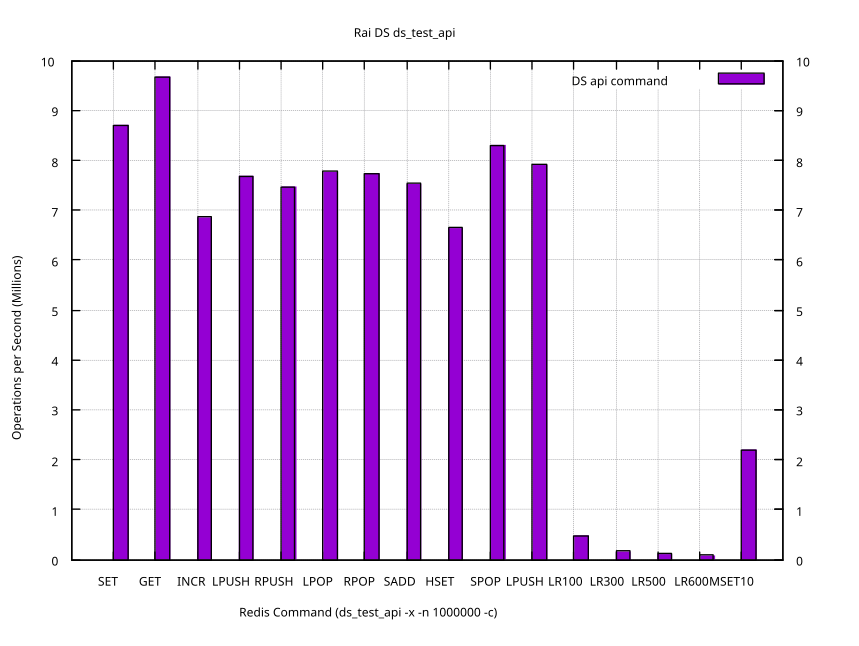

Source data for this figure (header and first rows):
PING_BULK, 34253518.75
SET, 8704075
GET, 9673714
INCR, 6863168
LPUSH, 7690232
RPUSH, 7474996
LPOP, 7775183
RPOP, 7744238
SADD, 7530854
HSET, 6646012
SPOP, 8303417
LPUSH (for LRANGE), 7908462
LRANGE_100 (first 100 elements), 485186
LRANGE_300 (first 300 elements), 171101
LRANGE_500 (first 450 elements), 113939
LRANGE_600 (first 600 elements), 85250
MSET (10 keys), 2193173
